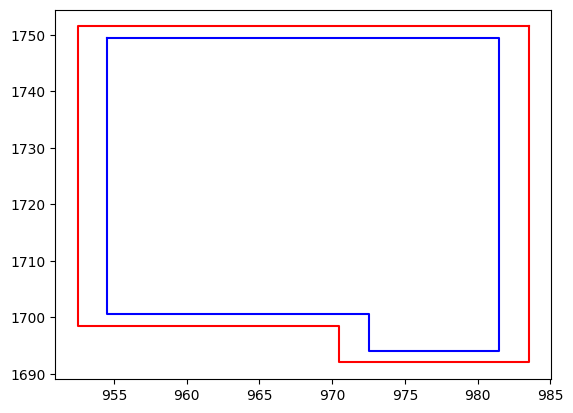

Python code for this plot:
from matplotlib import pyplot as plt
plt.rcParams['font.sans-serif']=['SimHei']
plt.rcParams['axes.unicode_minus'] = False

def Pic(data):
    x = []
    for i in range(len(data)):
        x.append(data[i][0])
    y = []
    for i in range(len(data)):
        y.append(data[i][1])
    return x, y

def sample(data, sd):
    # plt.figure()
    for i in range(len(data)):
        x, y = Pic(data[i])
        x.append(x[0])  # 增加第一个坐标使得矩形封闭
        y.append(y[0])

        plt.plot(x, y, c='r')

    x.append(x[1])

    y.append(y[1])


    # 求两条邻边的向量
    new_data = []
    Qi_x_list = []
    Qi_y_list = []
    for i in range(len(x)):
        if i < (len(x) - 2):
            # print("=========")
            # print(x[i],y[i])
            # print(x[i+1], y[i+1])
            # 求边的长度
            d1 = ((x[i + 1] - x[i]) ** 2 + (y[i + 1] - y[i]) ** 2) ** 0.5
            d2 = ((x[i + 1] - x[i + 2]) ** 2 + (y[i + 1] - y[i + 2]) ** 2) ** 0.5
            # 两条边的夹角
            # 内积ab,sinA
            # ab=(x[i+1]-x[i])*(y[i+1]-y[i])+(x[i+1]-x[i+2])*(y[i+1]-y[i+2])
            ab = (x[i + 1] - x[i]) * (x[i + 1] - x[i + 2]) + (y[i + 1] - y[i]) * (y[i + 1] - y[i + 2])
            cosA = ab / (d1 * d2)

            if cosA > 0:

                sinA = (1 - cosA ** 2) ** 0.5

                # 向量V1,V2的坐标
                dv1 = sd / sinA  # V1,V2长度相等
                v1_x = (dv1 / d1) * (x[i + 1] - x[i])
                v1_y = (dv1 / d1) * (y[i + 1] - y[i])
                v2_x = (dv1 / d2) * (x[i + 1] - x[i + 2])
                v2_y = (dv1 / d2) * (y[i + 1] - y[i + 2])
                PiQi_x = v1_x + v2_x
                PiQi_y = v1_y + v2_y
                Qi_x = PiQi_x + x[i + 1]
                Qi_x_list.append(Qi_x)
                Qi_y = PiQi_y + y[i + 1]
                Qi_y_list.append(Qi_y)
                # new_data.append(zip(Qi_x, Qi_y))
            elif cosA <= 0:
                # x[]
                # 判断凹凸点（叉积）
                P1P3_x = x[i + 2] - x[i]
                P1P3_y = y[i + 2] - y[i]
                P1P2_x = x[i + 1] - x[i]
                P1P2_y = y[i + 1] - y[i]
                # P=P1P3 x P1P2
                P = (P1P3_y * P1P2_x) - (P1P3_x * P1P2_y)
                # 为凹时
                if P > 0:
                    sinA = -((1 - cosA ** 2) ** 0.5)

                    # 向量V1,V2的坐标
                    dv1 = sd / sinA  # V1,V2长度相等
                    v1_x = (dv1 / d1) * (x[i + 1] - x[i])
                    v1_y = (dv1 / d1) * (y[i + 1] - y[i])
                    v2_x = (dv1 / d2) * (x[i + 1] - x[i + 2])
                    v2_y = (dv1 / d2) * (y[i + 1] - y[i + 2])
                    PiQi_x = v1_x + v2_x
                    PiQi_y = v1_y + v2_y
                    Qi_x = PiQi_x + x[i + 1]
                    Qi_x_list.append(Qi_x)
                    Qi_y = PiQi_y + y[i + 1]
                    Qi_y_list.append(Qi_y)
                elif P < 0:
                    sinA = -((1 - cosA ** 2) ** 0.5)

                    # 向量V1,V2的坐标
                    dv1 = -sd / sinA  # V1,V2长度相等
                    v1_x = (dv1 / d1) * (x[i + 1] - x[i])
                    v1_y = (dv1 / d1) * (y[i + 1] - y[i])
                    v2_x = (dv1 / d2) * (x[i + 1] - x[i + 2])
                    v2_y = (dv1 / d2) * (y[i + 1] - y[i + 2])
                    PiQi_x = v1_x + v2_x
                    PiQi_y = v1_y + v2_y
                    Qi_x = PiQi_x + x[i + 1]
                    Qi_x_list.append(Qi_x)
                    Qi_y = PiQi_y + y[i + 1]
                    Qi_y_list.append(Qi_y)
            # elif cosA == 0:
            #     sinA = 1
            #     # print('sinA')
            #     # print(sinA)
            #     # 向量V1,V2的坐标
            #     dv1 = sd / sinA  # V1,V2长度相等
            #     v1_x = (dv1 / d1) * (x[i + 1] - x[i])
            #     v1_y = (dv1 / d1) * (y[i + 1] - y[i])
            #     v2_x = (dv1 / d2) * (x[i + 1] - x[i + 2])
            #     v2_y = (dv1 / d2) * (y[i + 1] - y[i + 2])
            #     PiQi_x = v1_x + v2_x
            #     PiQi_y = v1_y + v2_y
            #     Qi_x = PiQi_x + x[i + 1]
            #     Qi_x_list.append(Qi_x)
            #     Qi_y = PiQi_y + y[i + 1]
            #     Qi_y_list.append(Qi_y)
            #     # new_data.append(zip(Qi_x, Qi_y))
    Qi_x_list.append(Qi_x_list[0])
    Qi_y_list.append(Qi_y_list[0])
    # print(Qi_x_list)
    # print(Qi_y_list)
    plt.plot(Qi_x_list, Qi_y_list, c='b')
    # plt.show()

    return Qi_x_list,Qi_y_list


if __name__ == '__main__':
    data=[[(983.5,1751.5),(952.5,1751.5),(952.5,1698.5),(970.5,1698.5),(970.5,1692.0),(983.5,1692.0)]]
    # data = [[(10, 10), (10, 20), (15, 20), (15, 17), (30, 15), (25, 0), (20, 12)]]
    outer_boundary = 2  # 安全距离
    sample(data, outer_boundary)

